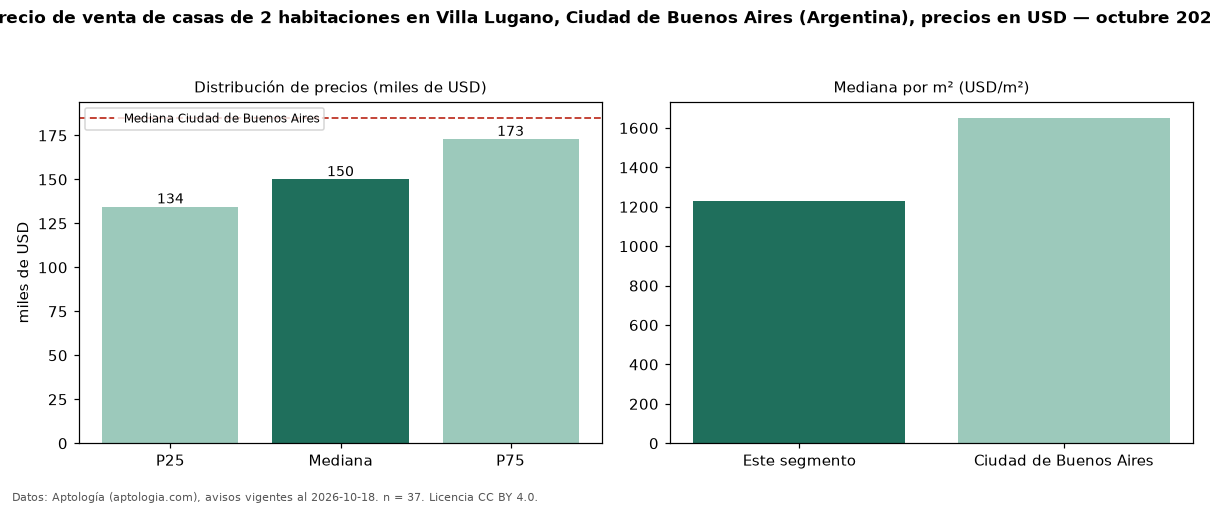

The data file committed next to this chart (first rows):
seccion, metrica, valor, moneda, n
precio, p25, 134500, USD, 37
precio, mediana, 150000, USD, 37
precio, p75, 172900, USD, 37
precio, minimo, 79900, USD, 37
precio, maximo, 385000, USD, 37
m2, mediana_precio_m2, 1231, USD, 36
m2, area_mediana_m2, 128.0, m2, 36
banos, mediana_banos, 1.0, , 
habitaciones, 2, 150000, USD, 37
ciudad, mediana_ciudad_referencia, 185000, USD, 
ciudad, mediana_m2_ciudad, 1651, USD, 
fuente, fecha_datos, 2026-10-18, , 
fuente, atribucion, https://www.aptologia.com/ar, , 
fuente, licencia, CC BY 4.0, , 
